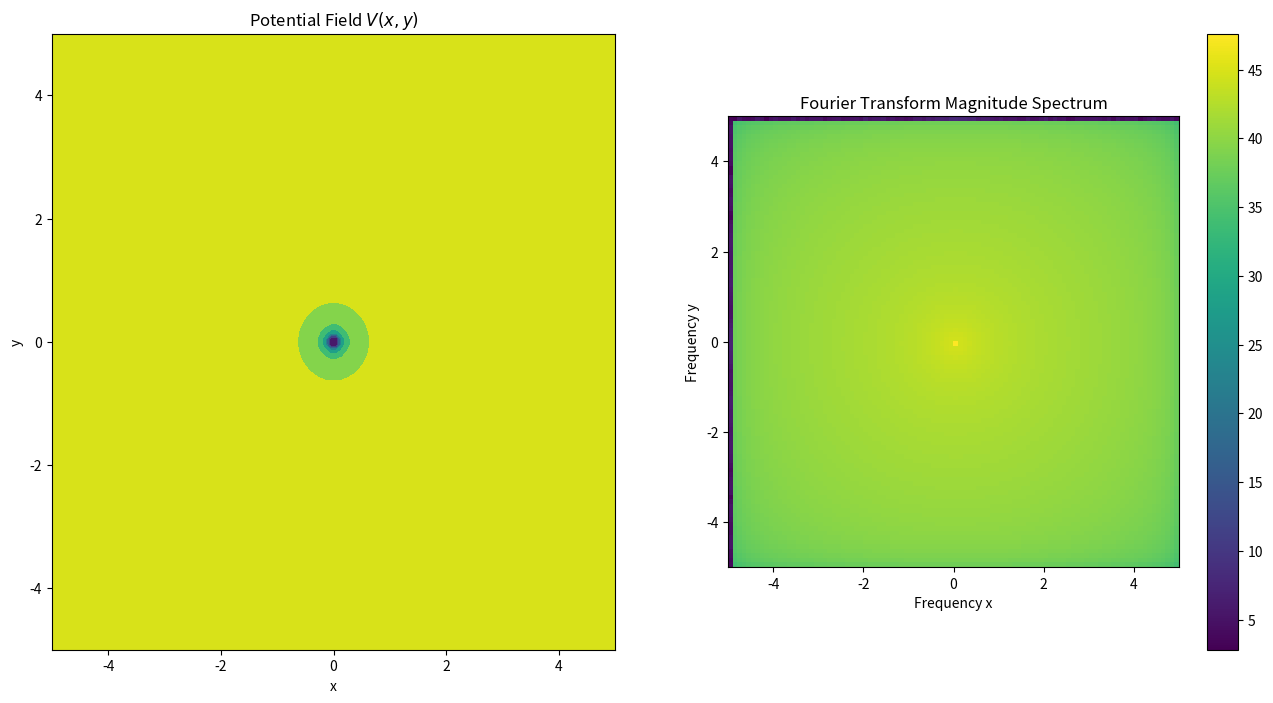

Recreate this plot in Python.
import numpy as np
import matplotlib.pyplot as plt
from numpy.fft import fft2, fftshift

# Constants
G = 6.67430e-11  # Gravitational constant, m^3 kg^-1 s^-2
M = 1.989e30     # Mass of the black hole (Sun's mass), kg
r_s = 2 * G * M / (2.998e8)**2  # Schwarzschild radius, m

# Define the potential function in 2D
def V(x, y):
    r = np.sqrt(x**2 + y**2)
    return -G * M / (r_s * np.tanh(r))

# Define the range for x and y
x = np.linspace(-5, 5, 100)
y = np.linspace(-5, 5, 100)
X, Y = np.meshgrid(x, y)
Z = V(X, Y)

# Compute the 2D Fourier Transform
Z_fft = fft2(Z)
Z_fft_shifted = fftshift(Z_fft)  # Shift zero frequency component to the center
magnitude_spectrum = np.abs(Z_fft_shifted)

# Plot the original potential field
fig, ax = plt.subplots(1, 2, figsize=(16, 8))

ax[0].contourf(X, Y, Z, cmap='viridis')
ax[0].set_title('Potential Field $V(x, y)$')
ax[0].set_xlabel('x')
ax[0].set_ylabel('y')

# Plot the magnitude of the Fourier Transform
ax[1].imshow(np.log1p(magnitude_spectrum), extent=(-5, 5, -5, 5), cmap='viridis')
ax[1].set_title('Fourier Transform Magnitude Spectrum')
ax[1].set_xlabel('Frequency x')
ax[1].set_ylabel('Frequency y')

plt.colorbar(ax[1].imshow(np.log1p(magnitude_spectrum), extent=(-5, 5, -5, 5), cmap='viridis'), ax=ax[1])
plt.show()